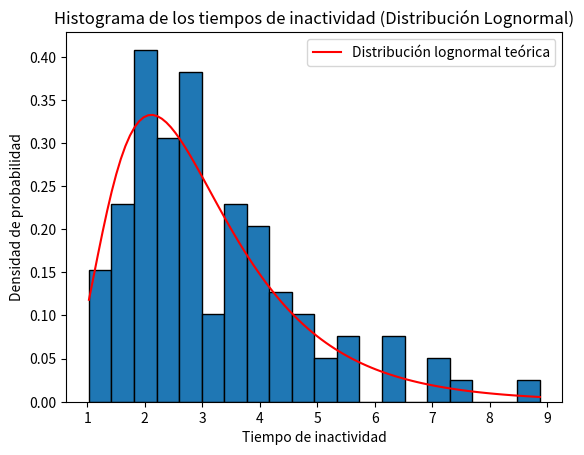

Recreate this plot in Python.
import numpy as np
import matplotlib.pyplot as plt
import scipy.stats as stats


mu = 1.0  
sigma = 0.5 
n = 100  


U = np.random.uniform(0, 1, n)


Z = mu + sigma * stats.norm.ppf(U)
T = np.exp(Z)  


print("Tiempos de inactividad generados:", T)


plt.hist(T, bins=20, edgecolor='black', density=True)


x = np.linspace(min(T), max(T), 100)
pdf = stats.lognorm.pdf(x, sigma, scale=np.exp(mu))
plt.plot(x, pdf, 'r', label='Distribución lognormal teórica')

plt.title("Histograma de los tiempos de inactividad (Distribución Lognormal)")
plt.xlabel("Tiempo de inactividad")
plt.ylabel("Densidad de probabilidad")
plt.legend()
plt.show()